Run: headless pygame with SDL's dummy video driver; simulated clock (each Clock.tick advances the game by its frame time, no real sleeping); random seed 0; keys injected as events and as key.get_pressed() state; no mouse input.
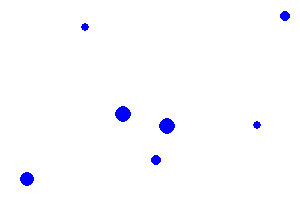
Frame 1 of 4 · flips 1–60 · no input
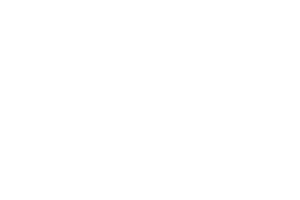
Frame 2 of 4 · flips 61–180 · tapped SPACE, RETURN · held RIGHT (→), D
Frame 3 of 4 · flips 181–300 · held DOWN (↓), S · screen unchanged from frame 2, image omitted
Frame 4 of 4 · flips 301–420 · held LEFT (←), A, UP (↑), W · screen unchanged from frame 3, image omitted

The pygame program that drew these frames:

#!/usr/bin/python
# -*- coding: utf8 -*-

# http://www.petercollingridge.co.uk/pygame-physics-simulation/movement

import pygame
import random
import math

(width, height) = (300, 200)
bg_color = (255,255,255)

screen = pygame.display.set_mode((width, height))
pygame.display.set_caption('Jeu de billard')

# Used to manage how fast the screen updates
clock = pygame.time.Clock()


class Particle:
    
    ## Donne naissance à une cellule.
    #  Sont définies : position , taille, couleur, date de mort.
    def __init__(self, world_width, world_height):
        self.size = random.randint(2,8)
        self.x = random.randint(self.size, world_width - self.size)
        self.y = random.randint(self.size, world_height - self.size)
        self.colour = (0, 0, 255)
        self.thickness = 0
        # Date Of Death
        self.dod = pygame.time.get_ticks() + 10 * random.randint(50,255)

    def display(self):
       pygame.draw.circle(screen, self.colour, \
               (self.x, self.y), self.size, self.thickness)

    def move(self):
        if self.x < self.size: minx = 0
        else: minx = -2
        if self.x > width - self.size: maxx = 0
        else: maxx = 2
        if self.y < self.size: miny = 0
        else : miny = -2
        if self.y > height - self.size: maxy = 0
        else : maxy = 2
        self.x += random.randint(minx,maxx)
        self.y += random.randint(miny,maxy)

def dist(p1, p2):
    dx = p1.x - p2.x
    dy = p1.y - p2.y
    return math.hypot(dx, dy)

def collide(p1, p2):
    return dist(p1, p2) < p1.size + p2.size
        
nb_particles = 10
my_particles = []

for n in range(nb_particles):
    particle = Particle(width, height)
    my_particles.append(particle)

running = True
while running:

    # Limit to 60 frames per second
    clock.tick(60)

    for event in pygame.event.get():
        if event.type == pygame.QUIT:
            running =False
    screen.fill(bg_color)
    for i, p1 in enumerate(my_particles):
        p1.move()
        for p2 in my_particles[i+1:]:
            if collide(p1, p2):
                d1 = dist(p1, p2)
                d2 = p1.size + p2.size
                p1.x = p2.x + int(d2*(p1.x - p2.x)/d1)
                p1.y = p2.y + int(d2*(p1.y - p2.y)/d1)
        p1.display()
        if pygame.time.get_ticks() > p1.dod:
            my_particles.pop(i)
    pygame.display.flip()

pygame.quit()
